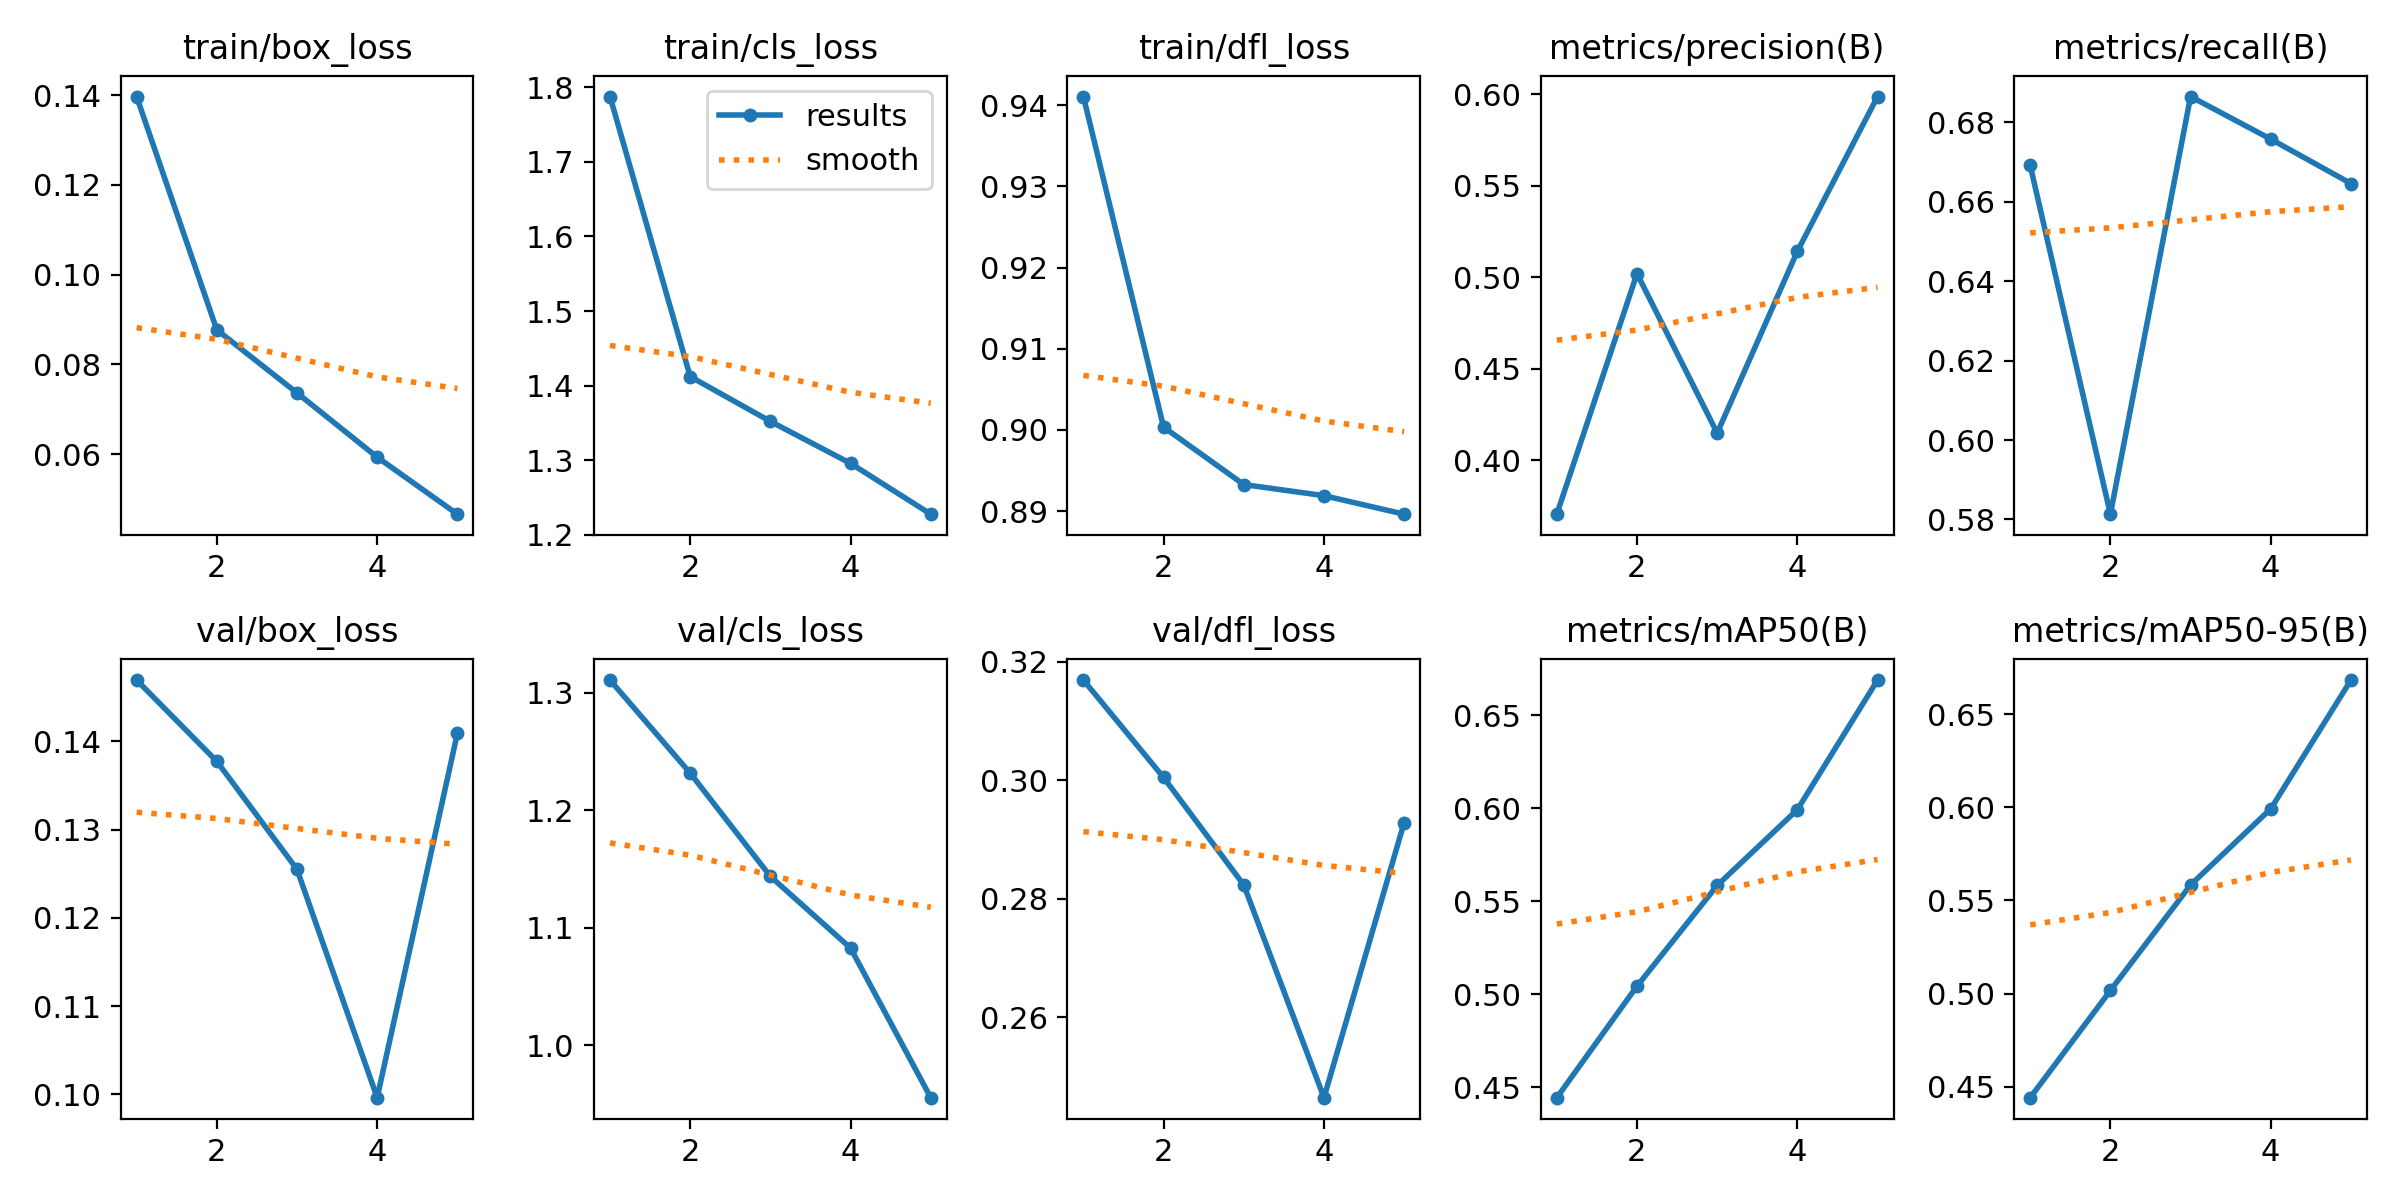

The file beside this chart, header and first rows:
epoch, train/box_loss, train/cls_loss, train/dfl_loss, metrics/precision(B), metrics/recall(B), metrics/mAP50(B), metrics/mAP50-95(B), val/box_loss, val/cls_loss, val/dfl_loss, lr/pg0, lr/pg1, lr/pg2
1, 0.1397, 1.788, 0.9411, 0.3705, 0.6691, 0.4444, 0.4441, 0.1469, 1.311, 0.3169, 0.0002774, 0.0002774, 0.0002774
2, 0.0877, 1.412, 0.9003, 0.502, 0.5813, 0.5043, 0.5016, 0.1377, 1.232, 0.3005, 0.0004452, 0.0004452, 0.0004452
3, 0.07363, 1.352, 0.8933, 0.4149, 0.6865, 0.5585, 0.5583, 0.1255, 1.144, 0.2823, 0.000503, 0.000503, 0.000503
4, 0.0593, 1.296, 0.8919, 0.5142, 0.6757, 0.5992, 0.5992, 0.09963, 1.083, 0.2464, 0.0003382, 0.0003382, 0.0003382
5, 0.04659, 1.228, 0.8896, 0.5988, 0.6646, 0.6688, 0.6683, 0.1409, 0.9552, 0.2929, 0.0001733, 0.0001733, 0.0001733
